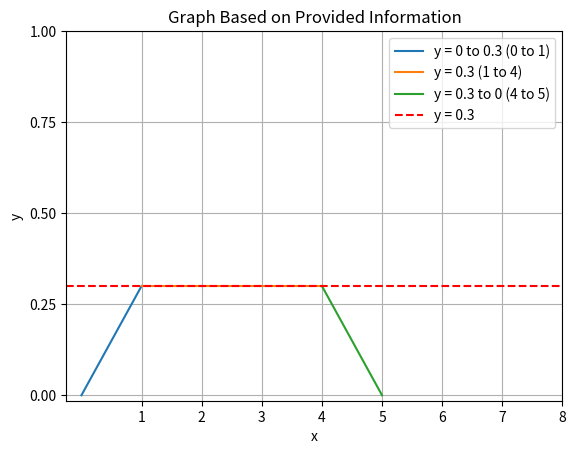

Python code for this plot:
import matplotlib.pyplot as plt
import numpy as np

# Define the x values for the different segments
x1 = np.linspace(0, 1, 100)  # Linear increase from 0 to 1
x2 = np.linspace(1, 4, 100)  # Constant at 0.3 from 1 to 4
x3 = np.linspace(4, 5, 100)  # Linear decrease from 0.3 to 0 from 4 to 5

# Define the corresponding y values for each segment
y1 = np.linspace(0, 0.3, 100)
y2 = np.full(100, 0.3)
y3 = np.linspace(0.3, 0, 100)

# Plot the segments
plt.plot(x1, y1, label='y = 0 to 0.3 (0 to 1)')
plt.plot(x2, y2, label='y = 0.3 (1 to 4)')
plt.plot(x3, y3, label='y = 0.3 to 0 (4 to 5)')

# Draw a dotted line at y = 0.3
plt.axhline(y=0.3, color='red', linestyle='--', label='y = 0.3')

# Set custom tick values for the y-axis and x-axis
plt.yticks([0, 0.25, 0.5, 0.75, 1])
plt.xticks(range(1, 9))

# Set labels and title
plt.xlabel('x')
plt.ylabel('y')
plt.title('Graph Based on Provided Information')

# Add a legend
plt.legend()

# Display the graph
plt.grid(True)
plt.show()
